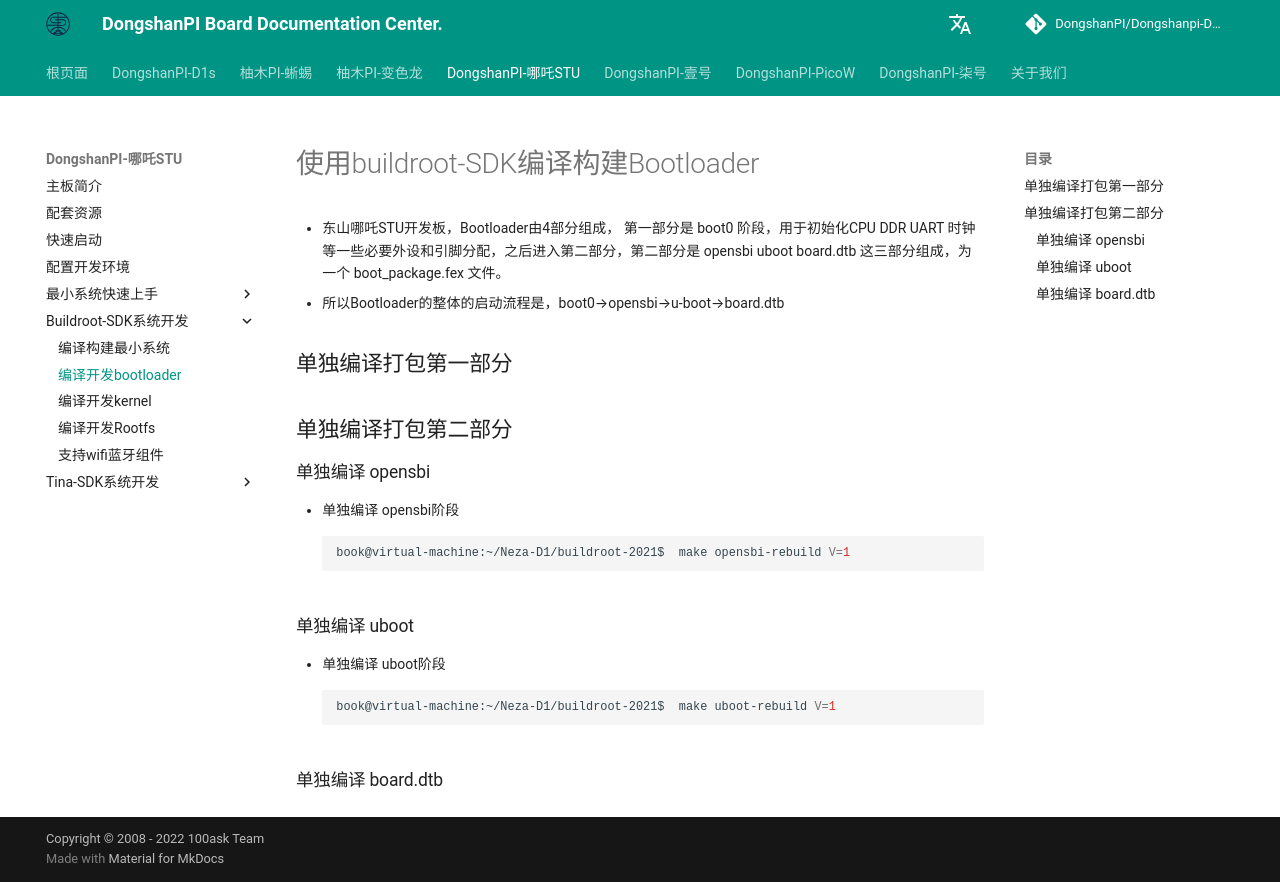

repository: DongshanPI/Dongshanpi-Docs · page: DongshanNezhaSTU/08-BuildBootloader/index.html · generator: mkdocs

# 使用buildroot-SDK编译构建Bootloader

* 东山哪吒STU开发板，Bootloader由4部分组成， 第一部分是 boot0 阶段，用于初始化CPU DDR UART 时钟等一些必要外设和引脚分配，之后进入第二部分，第二部分是 opensbi  uboot  board.dtb 这三部分组成，为一个 boot_package.fex 文件。
* 所以Bootloader的整体的启动流程是，boot0-->opensbi-->u-boot-->board.dtb

## 单独编译打包第一部分


## 单独编译打包第二部分
### 单独编译 opensbi
* 单独编译 opensbi阶段
``` shell
book@virtual-machine:~/Neza-D1/buildroot-2021$  make opensbi-rebuild V=1
```
### 单独编译 uboot

* 单独编译 uboot阶段
``` shell
book@virtual-machine:~/Neza-D1/buildroot-2021$  make uboot-rebuild V=1
```

### 单独编译 board.dtb
